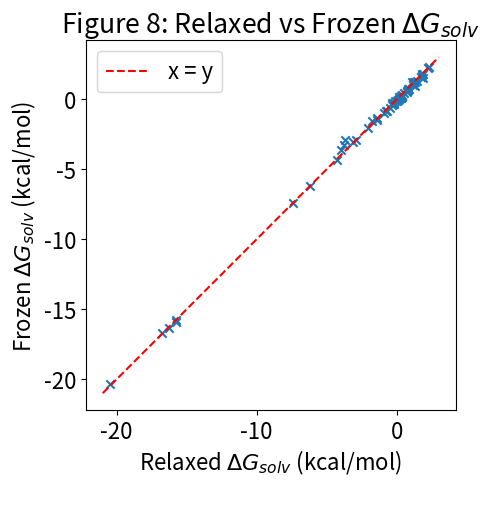

The matplotlib source for this figure:
#!/usr/bin/python
import matplotlib.pyplot as plt
import numpy as np

plt.rcParams.update({"font.size": 16})
data = """
-1.416159876	-1.313915917
-3.698046307	-2.927024945
0.5091094721	0.4706777533
-0.3029149458	-0.2865029318
0.1895084362	0.1780047954
1.73803581	1.617785313
-1.382128336	-1.456336396
1.89756763	1.826453834
0.2793584313	0.1077301636
1.463347698	1.331779363
-0.3003819391	-0.3123456347
2.22297455	2.230552654
0.07208661496	-0.05621010138
1.301850331	1.250494074
0.2840922297	0.2221746667
1.816330465	1.700046614
1.13457994	1.059943311
1.237314621	1.203383543
1.192751671	1.019242911
1.767509808	1.568542242
0.3957831465	0.3008063358
0.7106356572	0.5566000448
0.8595772557	0.7601086901
0.353217933	0.1802025829
-0.09094446523	-0.1657877291
0.07136278271	-0.04758375326
1.789683083	1.785609452
-7.43172755	-7.408137678
-4.265093707	-4.36040973
-2.070982976	-2.060542863
-2.944992062	-2.902978869
-3.121105853	-3.088458078
0.1984122452	0.05762597449
1.850195773	1.513710258
0.7997445366	0.6269918088
-0.2166840269	-0.3332075432
0.8239721558	0.7226917766
-16.7362067	-16.72843675
-0.9255434818	-0.9999167171
-15.74196028	-15.91879298
-0.6704949928	-0.8234184538
-6.192320759	-6.167156956
0.002965964996	-0.1420391591
-16.23675096	-16.34046135
0.3685494246	0.1934366459
-0.1917438515	-0.2573568731
0.1488369675	0.03519566628
1.285532232	0.9052114148
-20.46775862	-20.33576192
0.749279168	0.5008864057
-0.4968220713	-0.6462912907
-0.778585663	-0.8761523283
-0.3672706355	-0.4420975592
0.3758997135	0.247720852
-15.75256725	-15.8033176
-1.779018257	-1.584692961
1.113975737	1.247507145
-3.750318476	-3.27597548
2.331596531	2.314078175
-3.973254111	-3.633647002
""".strip()
data = np.array([list(map(np.float128, i.split())) for i in data.split("\n")])
print(data)
plt.plot((-21, 3), (-21, 3), "r--", label="x = y")
plt.scatter(
    data[:, 0],
    data[:, 1],
    marker="x",
)
plt.axis("square")
plt.title("Figure 8: Relaxed vs Frozen $\Delta G_{solv}$")
plt.xlabel("Relaxed $\\Delta G_{solv}$ (kcal/mol)\n")
plt.ylabel("Frozen $\\Delta G_{solv}$ (kcal/mol)")
plt.legend()
plt.show()
